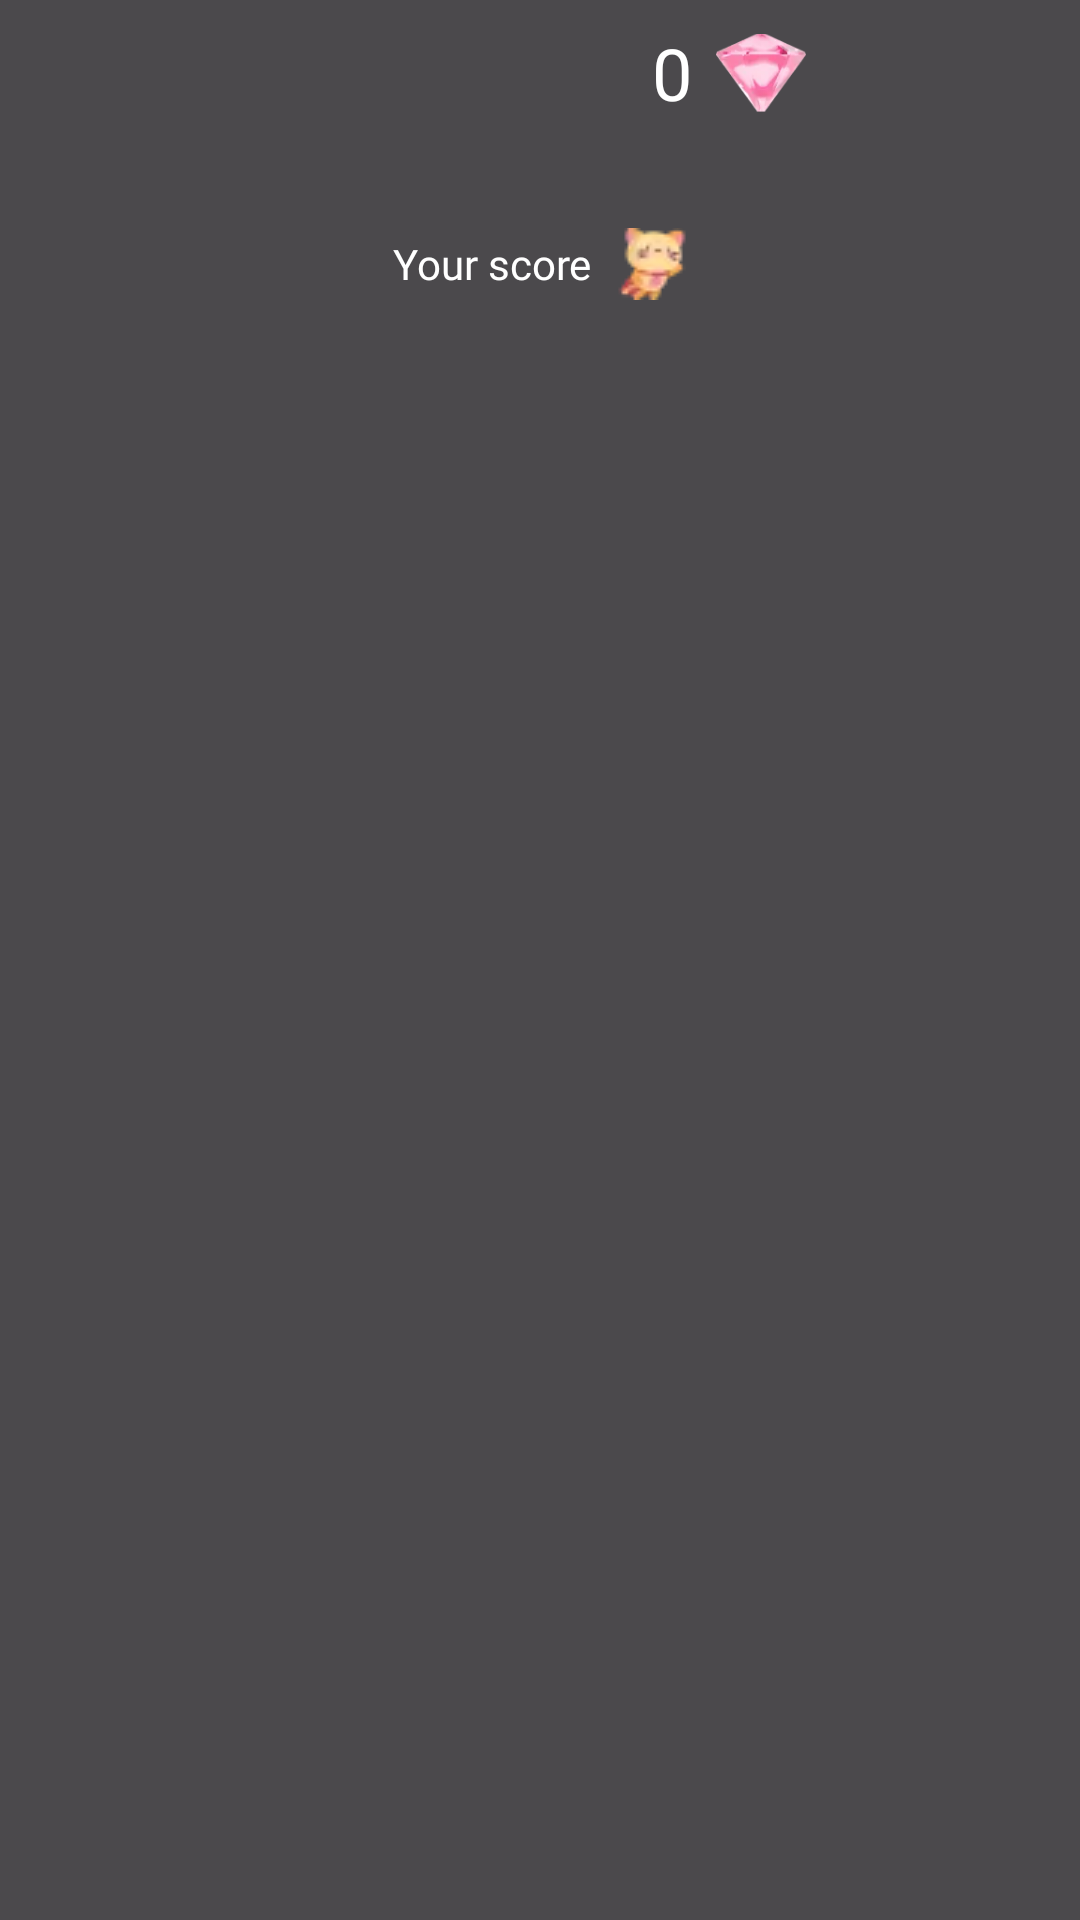

Write the Android layout XML for this screen, with the resource values it uses.
<!-- AndroidManifest.xml: application theme Theme.KingOfEnglish -->
<!-- res/layout/screen_tutorial_2.xml -->
<?xml version="1.0" encoding="utf-8"?>
<layout>
    <androidx.constraintlayout.widget.ConstraintLayout xmlns:android="http://schemas.android.com/apk/res/android"
        xmlns:app="http://schemas.android.com/apk/res-auto"
        android:id="@+id/container"
        android:layout_width="match_parent"
        android:layout_height="match_parent"
        android:background="#B3000000">

        <com.google.android.material.imageview.ShapeableImageView
            android:id="@+id/img_user_tutorial"
            android:layout_width="48dp"
            android:layout_height="48dp"
            android:layout_marginStart="8dp"
            android:contentDescription="@string/app_name"
            android:src="@drawable/ic_user"
            android:visibility="invisible"
            app:layout_constraintStart_toStartOf="parent"
            app:layout_constraintTop_toTopOf="parent" />

        <androidx.constraintlayout.widget.ConstraintLayout
            android:layout_width="0dp"
            android:layout_height="wrap_content"
            android:layout_marginHorizontal="16dp"
            android:padding="8dp"
            app:layout_constraintBottom_toBottomOf="@+id/img_user_tutorial"
            app:layout_constraintEnd_toEndOf="parent"
            app:layout_constraintStart_toEndOf="@+id/img_user_tutorial"
            app:layout_constraintTop_toTopOf="@+id/img_user_tutorial">

            <ImageView
                android:id="@+id/imageView"
                android:layout_width="30dp"
                android:layout_height="30dp"
                android:layout_marginEnd="8dp"
                android:contentDescription="@string/app_name"
                android:visibility="invisible"
                app:layout_constraintBottom_toBottomOf="parent"
                app:layout_constraintEnd_toEndOf="parent"
                app:layout_constraintTop_toTopOf="parent"
                app:srcCompat="@drawable/ic_crown" />

            <TextView
                android:id="@+id/textView"
                android:layout_width="wrap_content"
                android:layout_height="wrap_content"
                android:layout_marginEnd="8dp"
                android:fontFamily="@font/super_corn"
                android:singleLine="true"
                android:text="@string/_0"
                android:textColor="@color/white"
                android:textSize="24sp"
                android:visibility="invisible"
                app:layout_constraintBottom_toBottomOf="parent"
                app:layout_constraintEnd_toStartOf="@+id/imageView"
                app:layout_constraintTop_toTopOf="parent" />

            <ImageView
                android:id="@+id/imageView2"
                android:layout_width="30dp"
                android:layout_height="30dp"
                android:layout_marginEnd="8dp"
                android:contentDescription="@string/app_name"
                app:layout_constraintBottom_toBottomOf="parent"
                app:layout_constraintEnd_toStartOf="@id/textView"
                app:layout_constraintTop_toTopOf="parent"
                app:srcCompat="@drawable/ic_diamond" />

            <TextView
                android:id="@+id/textView3"
                android:layout_width="wrap_content"
                android:layout_height="wrap_content"
                android:layout_marginEnd="8dp"
                android:fontFamily="@font/super_corn"
                android:singleLine="true"
                android:text="@string/_0"
                android:textColor="@color/white"
                android:textSize="24sp"
                app:layout_constraintBottom_toBottomOf="parent"
                app:layout_constraintEnd_toStartOf="@+id/imageView2"
                app:layout_constraintTop_toTopOf="parent" />

            <TextView
                android:layout_width="0dp"
                android:layout_height="wrap_content"
                android:layout_marginHorizontal="8dp"
                android:ellipsize="start"
                android:fontFamily="@font/super_corn"
                android:singleLine="true"
                android:textColor="@color/white"
                android:textSize="24sp"
                android:textStyle="bold"
                app:layout_constraintBottom_toBottomOf="parent"
                app:layout_constraintEnd_toStartOf="@+id/textView3"
                app:layout_constraintStart_toStartOf="parent"
                app:layout_constraintTop_toTopOf="parent" />
        </androidx.constraintlayout.widget.ConstraintLayout>

        <com.google.android.material.imageview.ShapeableImageView
            android:id="@+id/img_rounded_2"
            android:layout_width="60dp"
            android:layout_height="60dp"
            android:layout_marginEnd="90dp"
            android:src="@drawable/ic_round"
            app:layout_constraintEnd_toEndOf="parent"
            app:layout_constraintTop_toTopOf="parent" />

        <com.google.android.material.imageview.ShapeableImageView
            android:id="@+id/img_arrow_2"
            android:layout_width="wrap_content"
            android:layout_height="wrap_content"
            android:layout_marginTop="8dp"
            android:src="@drawable/ic_arrow_2"
            app:layout_constraintEnd_toEndOf="@id/img_rounded_2"
            app:layout_constraintStart_toStartOf="@id/img_rounded_2"
            app:layout_constraintTop_toBottomOf="@id/img_rounded_2" />

        <TextView
            android:id="@+id/txt_tutorial_2"
            android:layout_width="wrap_content"
            android:layout_height="wrap_content"
            android:layout_marginTop="8dp"
            android:drawablePadding="8dp"
            android:fontFamily="@font/super_corn"
            android:gravity="center"
            android:text="@string/your_score"
            android:textColor="@color/white"
            android:textSize="14sp"
            app:drawableEndCompat="@drawable/img_cat"
            app:layout_constraintEnd_toEndOf="parent"
            app:layout_constraintStart_toStartOf="parent"
            app:layout_constraintTop_toBottomOf="@id/img_arrow_2" />

    </androidx.constraintlayout.widget.ConstraintLayout>
</layout>
<!-- resources referenced by this layout -->
<resources>
  <color name="white">#FFFFFFFF</color>
  <!-- drawable ic_crown: webp bitmap (drawable, 2270 bytes) -->
  <!-- drawable ic_diamond: webp bitmap (drawable, 1212 bytes) -->
  <!-- drawable ic_user: webp bitmap (drawable, 2462 bytes) -->
  <!-- drawable img_cat: webp bitmap (drawable, 560 bytes) -->
  <string name="_0">0</string>
  <string name="app_name">English Vocab</string>
  <string name="your_score">Your score</string>
  <style name="Theme.KingOfEnglish" parent="Base.Theme.KingOfEnglish" />
  <style name="Base.Theme.KingOfEnglish" parent="Theme.Material3.Light.NoActionBar" />
</resources>
